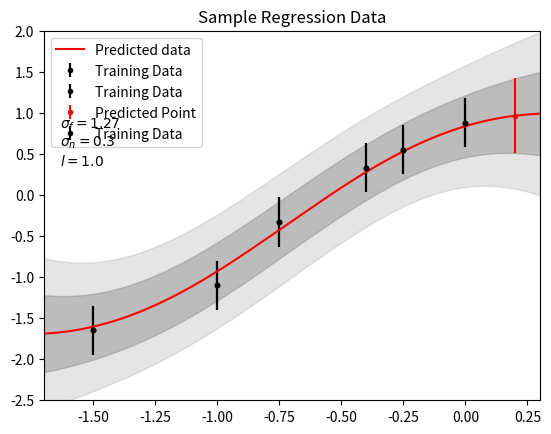

Source code (Python):
%matplotlib inline
import matplotlib
import matplotlib.pyplot as plt
import numpy as np

X = np.array([-1.50, -1.00, -0.75, -0.40, -0.25, 0.00])
y = np.array([-1.65, -1.10, -0.33, 0.33, 0.55, 0.88])
sn = 0.3

plt.figure(1,dpi=100)
plt.title("Sample Regression Data")
plt.errorbar(X,y,sn,fmt='k.',label="Training Data")
plt.legend(loc='upper left')
plt.show()

def rbf(x1,x2,sf=1,l=1,sn=0):
    """
    Generate the radial basis function (or "squared exponential") kernel.
    Pass scalars x1 and x2 and (optional) scalar hyperparameters."""
    if x1 == x2:
        d = 1
    else:
        d = 0
    return sf**2 * np.exp(-1 * np.linalg.norm(x1 - x2)**2 / (2.0 * l**2)) + sn**2 * d

# [redacted]
sf = 1.27
l = 1.00

# Predict a single point
xs = 0.2

# Training kernel matrix
K = np.zeros((len(X),len(X)))
for i in range(0,len(X)):
    for j in range(0,len(X)):
        K[i][j] = rbf(X[i],X[j],sf,l,sn)

# Overlap kernel vector
Ks = np.asarray([rbf(xs,x,sf,l,sn) for x in X])

# Prediction kernel point
Kss = rbf(xs,xs,sf,l,sn)
print("K:\n{}\nK*:\n{}\nK**:\n{}".format(K,Ks,Kss))

# Shift mean of training targets to 0
y_avg = np.mean(y)
y -= y_avg

# Predict the test target mean and variance, reform y
ys1 = np.dot(np.dot(Ks,np.linalg.inv(K)),y) + y_avg
var_ys1 = Kss - np.dot(np.dot(Ks,np.linalg.inv(K)),Ks.T)
y += y_avg

print("f({}) = {} +/- {}".format(xs,ys1,var_ys1**0.5))

plt.figure(1,dpi=100)
plt.title("Sample Regression Data")
plt.errorbar(X,y,sn,fmt='k.',label="Training Data")
plt.errorbar(xs,ys1,var_ys1**0.5,fmt='r.',label="Predicted Point")
plt.legend(loc='upper left')
plt.show()

# Entire distribution
Xs = np.linspace(-1.7,0.3,1000)

# Overlap kernel
Ks = np.zeros((len(Xs),len(X)))
for i in range(0,len(Xs)):
    for j in range(0,len(X)):
        Ks[i][j] = rbf(Xs[i],X[j],sf,l,sn)

# Prediction kernel
Kss = np.zeros((len(Xs),len(Xs)))
for i in range(0,len(Xs)):
    for j in range(0,len(Xs)):
        Kss[i][j] = rbf(Xs[i],Xs[j],sf,l,sn)

y -= y_avg
ys = np.asarray([np.dot(np.dot(Ks[i],np.linalg.inv(K)),y) for i in range(0,len(Xs))]) + y_avg
var_ys = [Kss[i][i] - np.dot(np.dot(Ks[i],np.linalg.inv(K)),Ks[i].T) for i in range(0,len(Xs))]
CI = [1.96 * var**0.5 for var in var_ys]
y += y_avg

plt.figure(1,dpi=100)
plt.title("Sample Regression Data")
plt.errorbar(X,y,sn,fmt='k.',label="Training Data")
plt.plot(Xs,ys,'r',label="Predicted data")
plt.fill_between(Xs,ys-np.power(var_ys,0.5),ys+np.power(var_ys,0.5),color='gray',alpha=0.4)
plt.fill_between(Xs,ys-CI,ys+CI,color='gray',alpha=0.2)
plt.legend(loc='upper left')
plt.figtext(0.15,0.60,'$\sigma_f = {}$\n$\sigma_n = {}$\n$l = {}$'.format(sf,sn,l))
plt.axis([-1.7,0.3,-2.5,2])
plt.show()